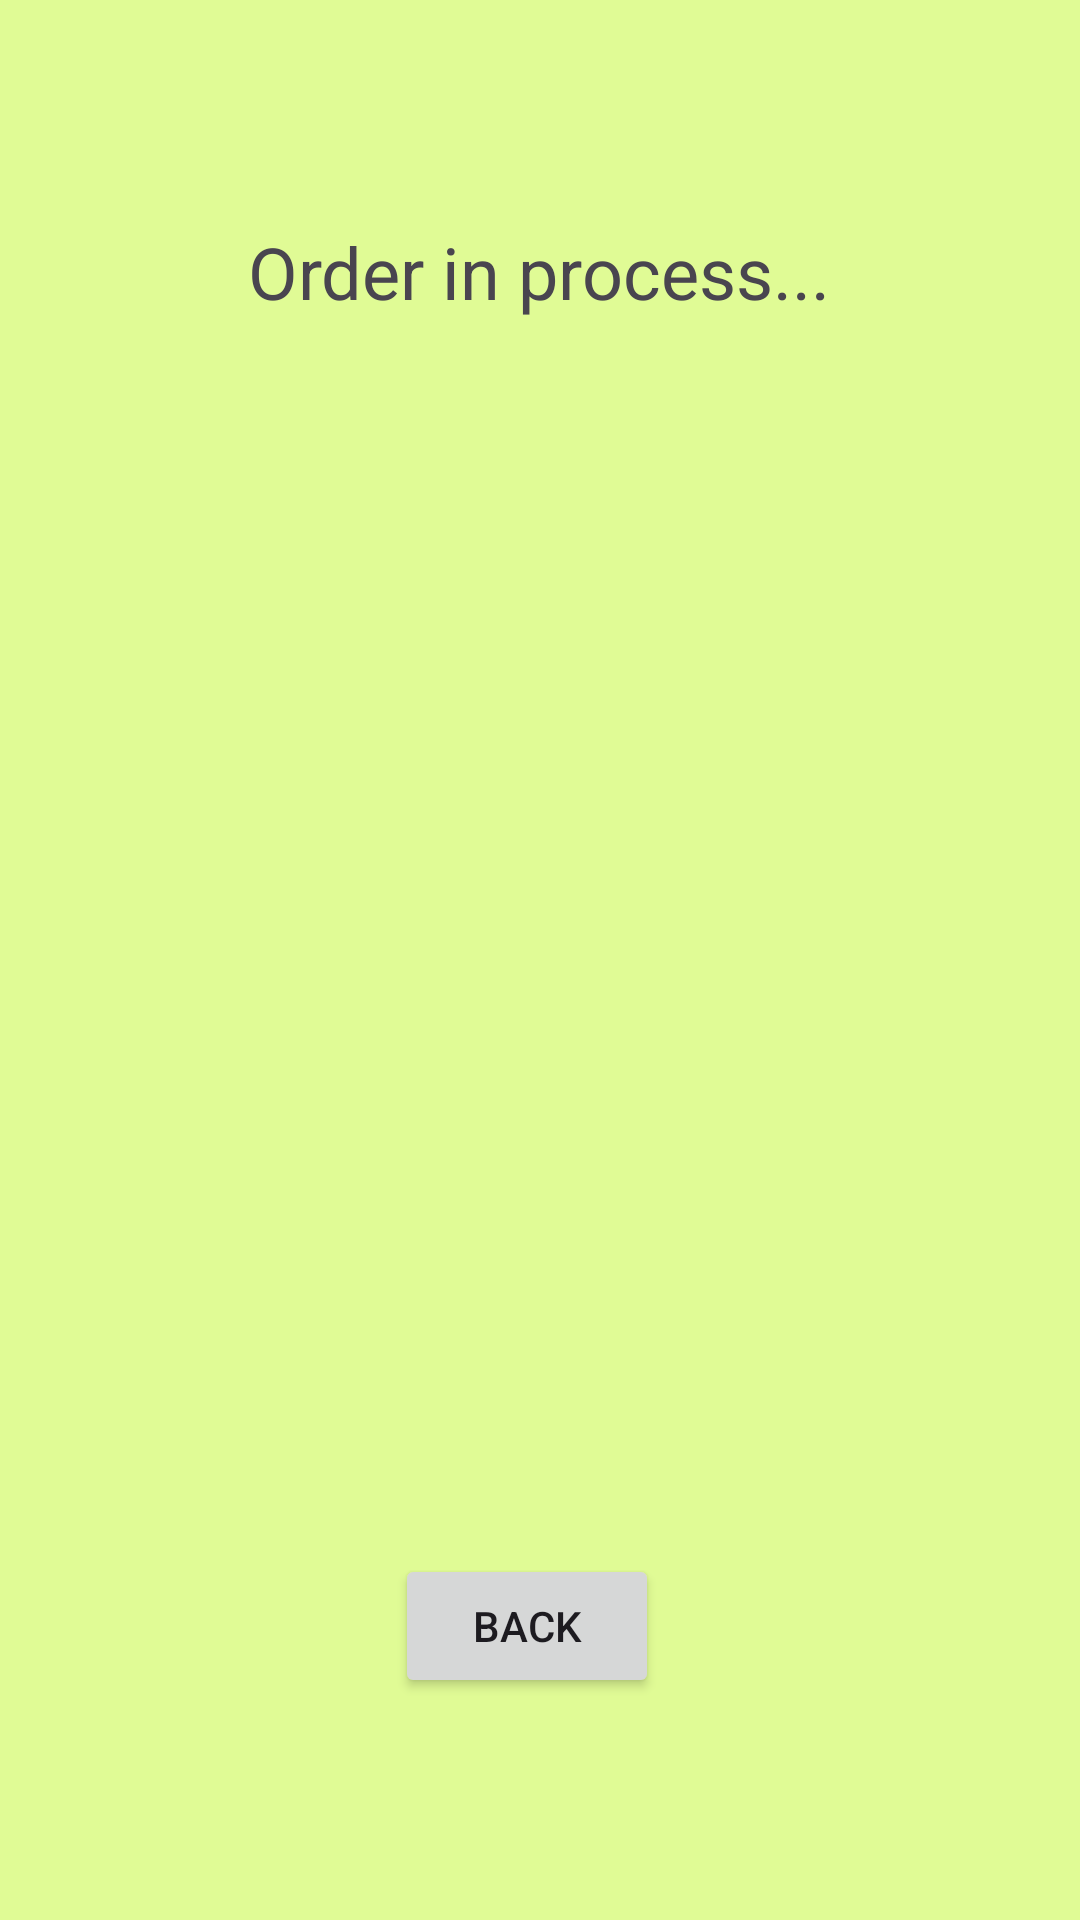

This screen was rendered from an Android layout file. Write that file and the resources it references.
<!-- AndroidManifest.xml: application theme Theme.Lab7Module2 -->
<!-- res/layout/activity_order.xml -->
<?xml version="1.0" encoding="utf-8"?>
<androidx.constraintlayout.widget.ConstraintLayout xmlns:android="http://schemas.android.com/apk/res/android"
    xmlns:app="http://schemas.android.com/apk/res-auto"
    xmlns:tools="http://schemas.android.com/tools"
    android:layout_width="match_parent"
    android:layout_height="match_parent"
    android:background="#E0FB95"
    tools:context=".OrderActivity">

    <TextView
        android:id="@+id/orderText"
        android:layout_width="wrap_content"
        android:layout_height="wrap_content"
        android:layout_marginStart="8dp"
        android:layout_marginTop="8dp"
        android:layout_marginEnd="8dp"
        android:layout_marginBottom="8dp"
        android:text="Order in process..."
        android:textAlignment="center"
        android:textSize="24sp"
        app:layout_constraintBottom_toBottomOf="parent"
        app:layout_constraintEnd_toEndOf="parent"
        app:layout_constraintHorizontal_bias="0.496"
        app:layout_constraintStart_toStartOf="parent"
        app:layout_constraintTop_toTopOf="parent"
        app:layout_constraintVertical_bias="0.112" />

    <Button
        android:id="@+id/backButton"
        android:layout_width="wrap_content"
        android:layout_height="wrap_content"
        android:layout_marginStart="157dp"
        android:layout_marginTop="518dp"
        android:layout_marginEnd="166dp"
        android:text="Back"
        app:layout_constraintEnd_toEndOf="parent"
        app:layout_constraintStart_toStartOf="parent"
        app:layout_constraintTop_toTopOf="parent"
        android:onClick="backButton"/>
</androidx.constraintlayout.widget.ConstraintLayout>
<!-- resources referenced by this layout -->
<resources>
  <style name="Theme.Lab7Module2" parent="Base.Theme.Lab7Module2" />
  <style name="Base.Theme.Lab7Module2" parent="Theme.Material3.DayNight.NoActionBar">
          
          
      </style>
</resources>
